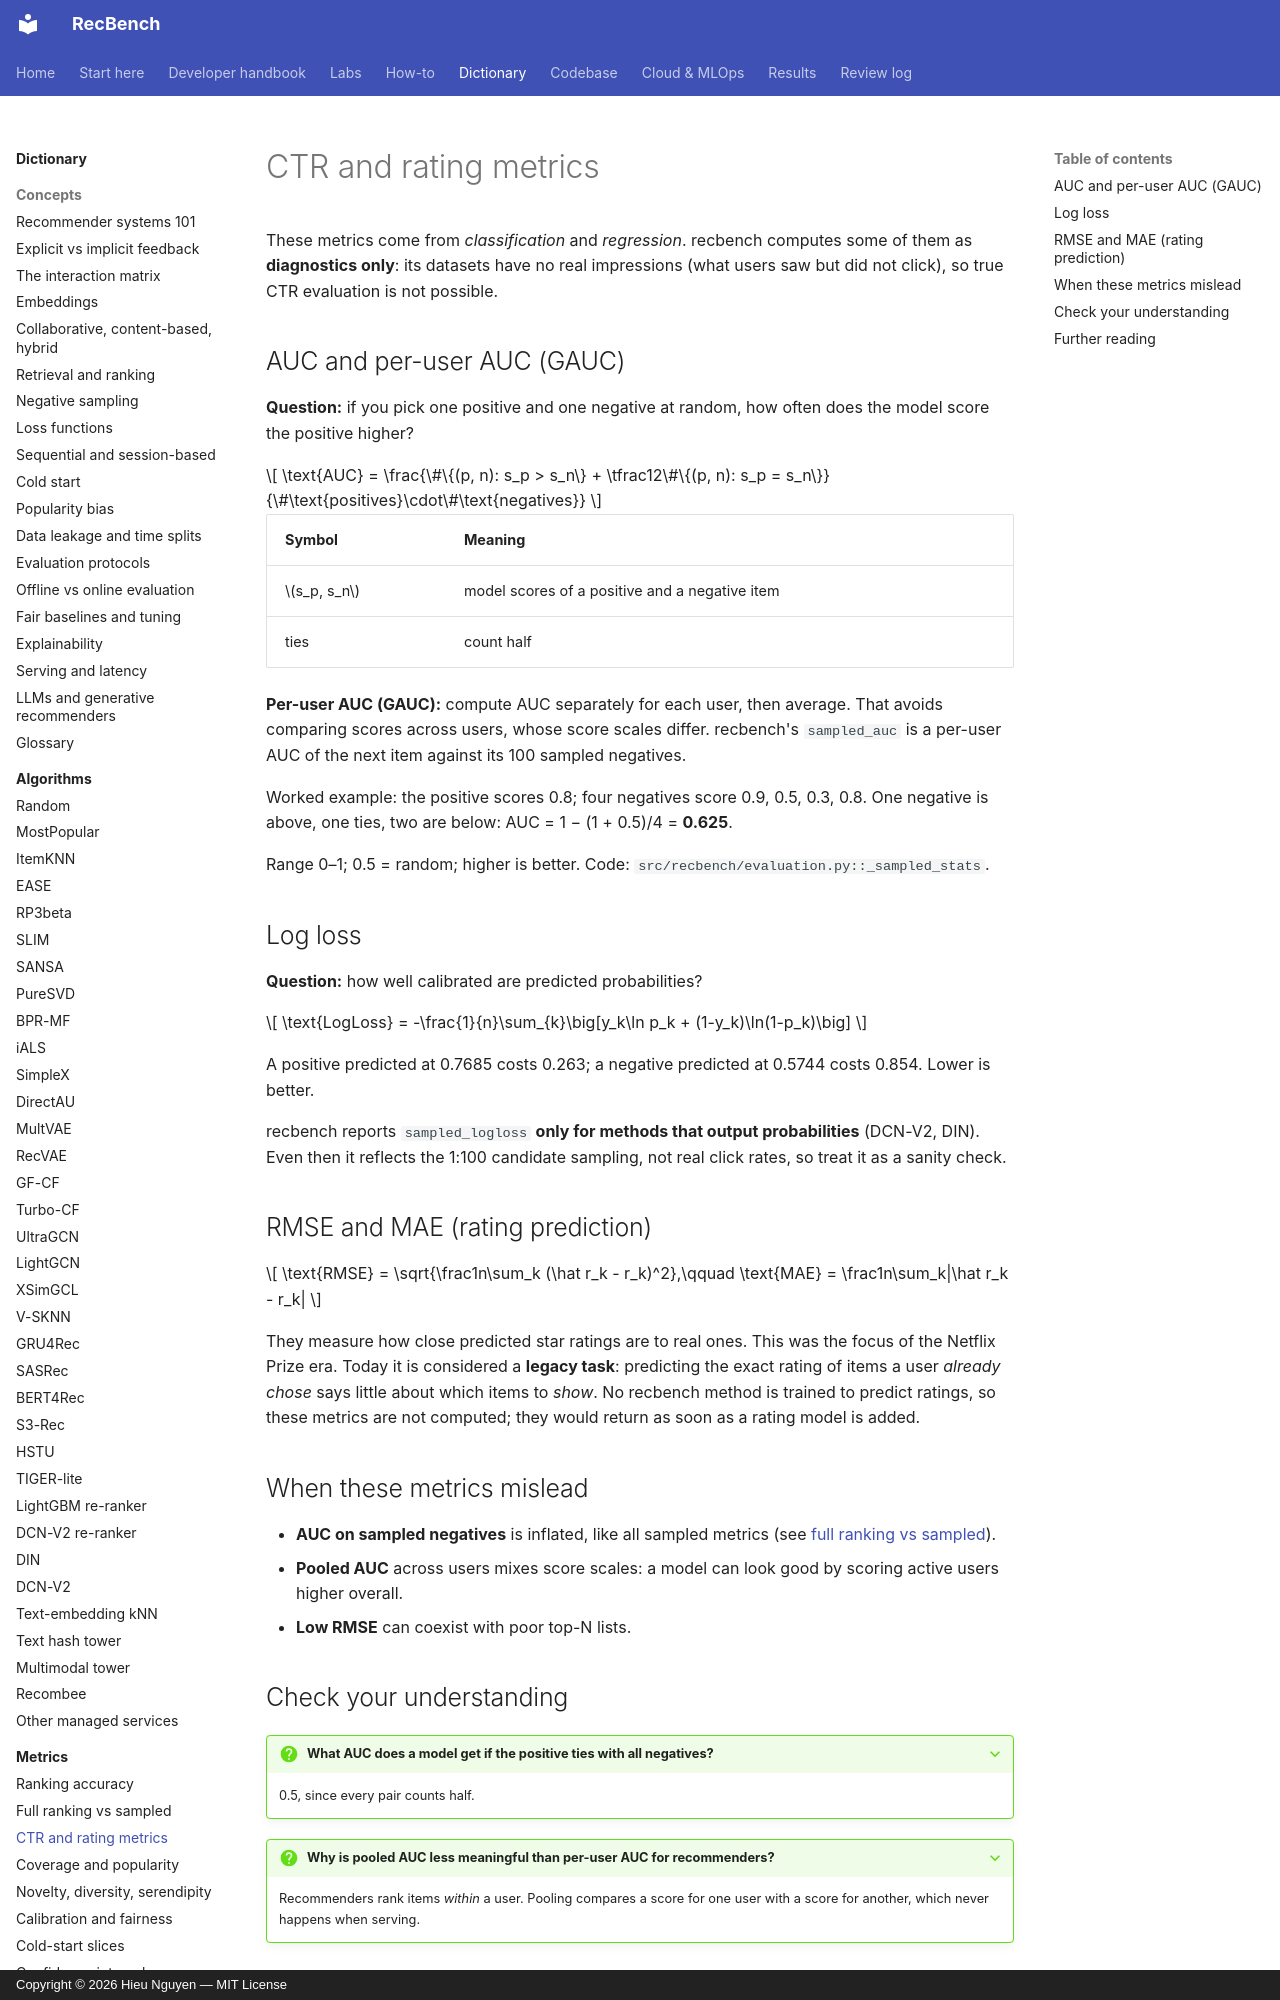

repository: trunghieu11/recbench · page: dictionary/metrics/ctr-and-rating-metrics/index.html · generator: mkdocs · copyright: Copyright © 2026 Hieu Nguyen — MIT License

# CTR and rating metrics

These metrics come from *classification* and *regression*. recbench computes some of them as
**diagnostics only**: its datasets have no real impressions (what users saw but did not click), so true CTR
evaluation is not possible.

## AUC and per-user AUC (GAUC)

**Question:** if you pick one positive and one negative at random, how often does the model score the positive higher?

$$
\text{AUC} = \frac{\#\{(p, n): s_p > s_n\} + \tfrac12\#\{(p, n): s_p = s_n\}}{\#\text{positives}\cdot\#\text{negatives}}
$$

| Symbol | Meaning |
|---|---|
| $s_p, s_n$ | model scores of a positive and a negative item |
| ties | count half |

**Per-user AUC (GAUC):** compute AUC separately for each user, then average. That avoids comparing scores
across users, whose score scales differ. recbench's `sampled_auc` is a per-user AUC of the next item against
its 100 sampled negatives.

Worked example: the positive scores 0.8; four negatives score 0.9, 0.5, 0.3, 0.8. One negative is above, one
ties, two are below: AUC = 1 − (1 + 0.5)/4 = **0.625**.

Range 0–1; 0.5 = random; higher is better. Code: `src/recbench/evaluation.py::_sampled_stats`.

## Log loss

**Question:** how well calibrated are predicted probabilities?

$$
\text{LogLoss} = -\frac{1}{n}\sum_{k}\big[y_k\ln p_k + (1-y_k)\ln(1-p_k)\big]
$$

A positive predicted at 0.7685 costs 0.263; a negative predicted at 0.5744 costs 0.854. Lower is better.

recbench reports `sampled_logloss` **only for methods that output probabilities** (DCN-V2, DIN). Even then it
reflects the 1:100 candidate sampling, not real click rates, so treat it as a sanity check.

## RMSE and MAE (rating prediction)

$$
\text{RMSE} = \sqrt{\frac1n\sum_k (\hat r_k - r_k)^2},\qquad \text{MAE} = \frac1n\sum_k|\hat r_k - r_k|
$$

They measure how close predicted star ratings are to real ones. This was the focus of the Netflix Prize era.
Today it is considered a **legacy task**: predicting the exact rating of items a user *already chose* says little
about which items to *show*. No recbench method is trained to predict ratings, so these metrics are not
computed; they would return as soon as a rating model is added.

## When these metrics mislead

- **AUC on sampled negatives** is inflated, like all sampled metrics (see [full ranking vs sampled](sampled-vs-full.md)).
- **Pooled AUC** across users mixes score scales: a model can look good by scoring active users higher overall.
- **Low RMSE** can coexist with poor top-N lists.
